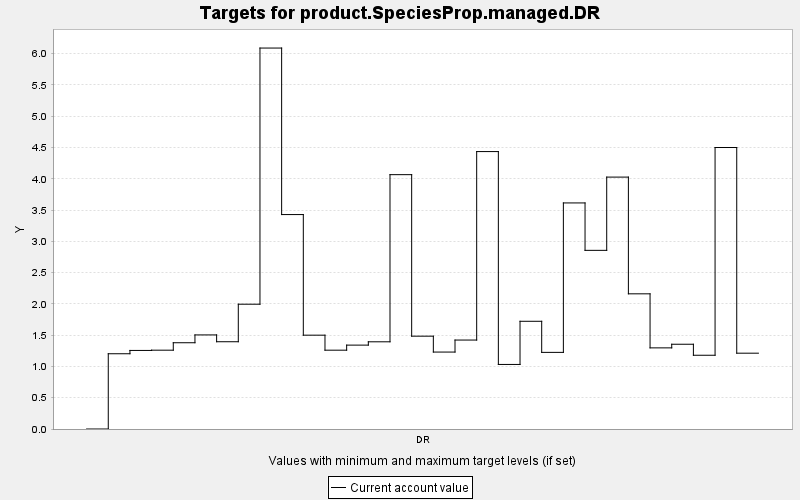

The table this chart was drawn from, first rows:
TARGET, PERIOD, YEAR, PERIODWIDTH, MINIMUM, MAXIMUM, MINWEIGHT, MAXWEIGHT, CURRENT, SUMMARY
product.SpeciesProp.managed.DR, 0, 0, 10.0, 0.0, 10000, 1.0, 1.0, 0.0, 0.0
product.SpeciesProp.managed.DR, 1, 10, 10.0, 0.0, 10000, 1.0, 1.0, 1.203, 0.0
product.SpeciesProp.managed.DR, 2, 20, 10.0, 0.0, 10000, 1.0, 1.0, 1.256, 0.0
product.SpeciesProp.managed.DR, 3, 30, 10.0, 0.0, 10000, 1.0, 1.0, 1.26, 0.0
product.SpeciesProp.managed.DR, 4, 40, 10.0, 0.0, 10000, 1.0, 1.0, 1.379, 0.0
product.SpeciesProp.managed.DR, 5, 50, 10.0, 0.0, 10000, 1.0, 1.0, 1.504, 0.0
product.SpeciesProp.managed.DR, 6, 60, 10.0, 0.0, 10000, 1.0, 1.0, 1.395, 0.0
product.SpeciesProp.managed.DR, 7, 70, 10.0, 0.0, 10000, 1.0, 1.0, 1.995, 0.0
product.SpeciesProp.managed.DR, 8, 80, 10.0, 0.0, 10000, 1.0, 1.0, 6.09, 0.0
product.SpeciesProp.managed.DR, 9, 90, 10.0, 0.0, 10000, 1.0, 1.0, 3.428, 0.0
product.SpeciesProp.managed.DR, 10, 100, 10.0, 0.0, 10000, 1.0, 1.0, 1.5, 0.0
product.SpeciesProp.managed.DR, 11, 110, 10.0, 0.0, 10000, 1.0, 1.0, 1.26, 0.0
product.SpeciesProp.managed.DR, 12, 120, 10.0, 0.0, 10000, 1.0, 1.0, 1.341, 0.0
product.SpeciesProp.managed.DR, 13, 130, 10.0, 0.0, 10000, 1.0, 1.0, 1.394, 0.0
product.SpeciesProp.managed.DR, 14, 140, 10.0, 0.0, 10000, 1.0, 1.0, 4.066, 0.0
product.SpeciesProp.managed.DR, 15, 150, 10.0, 0.0, 10000, 1.0, 1.0, 1.484, 0.0
product.SpeciesProp.managed.DR, 16, 160, 10.0, 0.0, 10000, 1.0, 1.0, 1.23, 0.0
product.SpeciesProp.managed.DR, 17, 170, 10.0, 0.0, 10000, 1.0, 1.0, 1.422, 0.0
product.SpeciesProp.managed.DR, 18, 180, 10.0, 0.0, 10000, 1.0, 1.0, 4.435, 0.0
product.SpeciesProp.managed.DR, 19, 190, 10.0, 0.0, 10000, 1.0, 1.0, 1.032, 0.0
product.SpeciesProp.managed.DR, 20, 200, 10.0, 0.0, 10000, 1.0, 1.0, 1.722, 0.0
product.SpeciesProp.managed.DR, 21, 210, 10.0, 0.0, 10000, 1.0, 1.0, 1.225, 0.0
product.SpeciesProp.managed.DR, 22, 220, 10.0, 0.0, 10000, 1.0, 1.0, 3.614, 0.0
product.SpeciesProp.managed.DR, 23, 230, 10.0, 0.0, 10000, 1.0, 1.0, 2.856, 0.0
product.SpeciesProp.managed.DR, 24, 240, 10.0, 0.0, 10000, 1.0, 1.0, 4.027, 0.0
product.SpeciesProp.managed.DR, 25, 250, 10.0, 0.0, 10000, 1.0, 1.0, 2.161, 0.0
product.SpeciesProp.managed.DR, 26, 260, 10.0, 0.0, 10000, 1.0, 1.0, 1.297, 0.0
product.SpeciesProp.managed.DR, 27, 270, 10.0, 0.0, 10000, 1.0, 1.0, 1.355, 0.0
product.SpeciesProp.managed.DR, 28, 280, 10.0, 0.0, 10000, 1.0, 1.0, 1.179, 0.0
product.SpeciesProp.managed.DR, 29, 290, 10.0, 0.0, 10000, 1.0, 1.0, 4.5, 0.0
product.SpeciesProp.managed.DR, 30, 300, 10.0, 0.0, 10000, 1.0, 1.0, 1.212, 0.0
